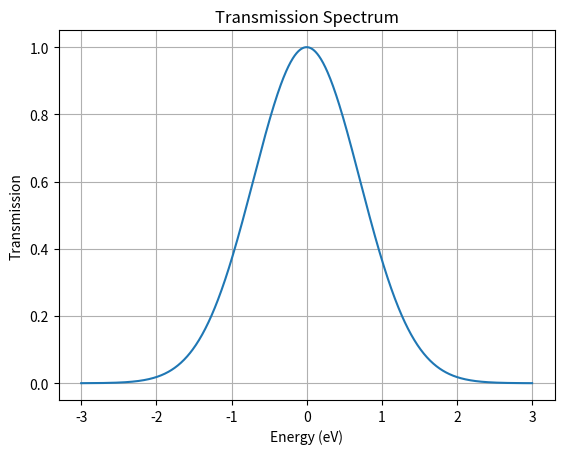

This chart was generated by the following Python code:
import numpy as np
import matplotlib.pyplot as plt

E = np.linspace(-3,3,1000)

T = np.exp(-E**2)

plt.plot(E,T)

plt.xlabel("Energy (eV)")
plt.ylabel("Transmission")
plt.title("Transmission Spectrum")

plt.grid()
plt.show()
